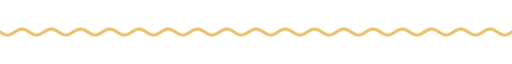
t = 0.00 s
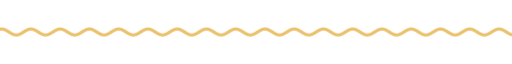
t = 1.67 s
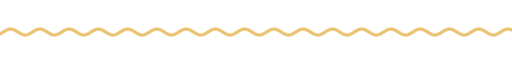
t = 3.33 s
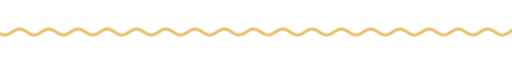
t = 5.00 s
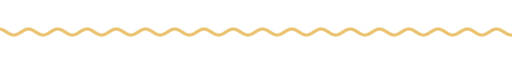
t = 6.67 s
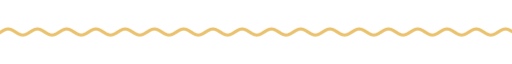
t = 8.33 s

The animated SVG that drew these frames (rendered in a browser with its animation timeline set to each time). Animation: 9 CSS @keyframes rules; frames cover the first 8.33 s, repeats indefinitely.

<svg xmlns="http://www.w3.org/2000/svg" xmlns:xlink="http://www.w3.org/1999/xlink" width="840" height="28" viewBox="0 0 840 28" role="img" aria-label="divider"><title>divider</title><style>text{font-family:G,R,'Google Sans','Segoe UI',Roboto,sans-serif;font-variation-settings:'ROND' 100}
.up{animation:up .8s cubic-bezier(.05,.7,.1,1) both}
.pop{transform-box:fill-box;transform-origin:center;animation:pop .6s cubic-bezier(.34,1.56,.64,1) both}
.fade{animation:fade .9s ease both}
.spin{transform-box:fill-box;transform-origin:center;animation:spin 40s linear infinite}
.spin-r{transform-box:fill-box;transform-origin:center;animation:spin 28s linear infinite reverse}
.bob{transform-box:fill-box;transform-origin:center;animation:bob 7s ease-in-out infinite}
.grow{transform-box:fill-box;transform-origin:left center;animation:grow 1.1s cubic-bezier(.2,0,0,1) both}
.wght{animation:wght 1.6s cubic-bezier(.2,0,0,1) .2s both}
.wave{animation:wave 2.4s linear infinite}
.blink{animation:blink 1s step-end infinite}
@keyframes blink{50%{opacity:0}}
@keyframes up{from{opacity:0;transform:translateY(14px)}to{opacity:1;transform:none}}
@keyframes pop{from{opacity:0;transform:scale(.6)}to{opacity:1;transform:scale(1)}}
@keyframes fade{from{opacity:0}to{opacity:1}}
@keyframes spin{to{transform:rotate(360deg)}}
@keyframes bob{0%,100%{transform:translateY(0) rotate(0)}50%{transform:translateY(-10px) rotate(12deg)}}
@keyframes grow{from{transform:scaleX(0)}to{transform:scaleX(1)}}
@keyframes wght{from{font-variation-settings:'ROND' 100,'wght' 400}to{font-variation-settings:'ROND' 100,'wght' 760}}
@keyframes wave{from{transform:translateX(0)}to{transform:translateX(-48px)}}
@media (prefers-reduced-motion:reduce){*{animation:none!important}}</style><clipPath id="w"><rect x="0" y="0" width="840" height="28"/></clipPath><g clip-path="url(#w)"><path class="wave" d="M0 14.0 L4 16.5 L8 18.3 L12 19.0 L16 18.3 L20 16.5 L24 14.0 L28 11.5 L32 9.7 L36 9.0 L40 9.7 L44 11.5 L48 14.0 L52 16.5 L56 18.3 L60 19.0 L64 18.3 L68 16.5 L72 14.0 L76 11.5 L80 9.7 L84 9.0 L88 9.7 L92 11.5 L96 14.0 L100 16.5 L104 18.3 L108 19.0 L112 18.3 L116 16.5 L120 14.0 L124 11.5 L128 9.7 L132 9.0 L136 9.7 L140 11.5 L144 14.0 L148 16.5 L152 18.3 L156 19.0 L160 18.3 L164 16.5 L168 14.0 L172 11.5 L176 9.7 L180 9.0 L184 9.7 L188 11.5 L192 14.0 L196 16.5 L200 18.3 L204 19.0 L208 18.3 L212 16.5 L216 14.0 L220 11.5 L224 9.7 L228 9.0 L232 9.7 L236 11.5 L240 14.0 L244 16.5 L248 18.3 L252 19.0 L256 18.3 L260 16.5 L264 14.0 L268 11.5 L272 9.7 L276 9.0 L280 9.7 L284 11.5 L288 14.0 L292 16.5 L296 18.3 L300 19.0 L304 18.3 L308 16.5 L312 14.0 L316 11.5 L320 9.7 L324 9.0 L328 9.7 L332 11.5 L336 14.0 L340 16.5 L344 18.3 L348 19.0 L352 18.3 L356 16.5 L360 14.0 L364 11.5 L368 9.7 L372 9.0 L376 9.7 L380 11.5 L384 14.0 L388 16.5 L392 18.3 L396 19.0 L400 18.3 L404 16.5 L408 14.0 L412 11.5 L416 9.7 L420 9.0 L424 9.7 L428 11.5 L432 14.0 L436 16.5 L440 18.3 L444 19.0 L448 18.3 L452 16.5 L456 14.0 L460 11.5 L464 9.7 L468 9.0 L472 9.7 L476 11.5 L480 14.0 L484 16.5 L488 18.3 L492 19.0 L496 18.3 L500 16.5 L504 14.0 L508 11.5 L512 9.7 L516 9.0 L520 9.7 L524 11.5 L528 14.0 L532 16.5 L536 18.3 L540 19.0 L544 18.3 L548 16.5 L552 14.0 L556 11.5 L560 9.7 L564 9.0 L568 9.7 L572 11.5 L576 14.0 L580 16.5 L584 18.3 L588 19.0 L592 18.3 L596 16.5 L600 14.0 L604 11.5 L608 9.7 L612 9.0 L616 9.7 L620 11.5 L624 14.0 L628 16.5 L632 18.3 L636 19.0 L640 18.3 L644 16.5 L648 14.0 L652 11.5 L656 9.7 L660 9.0 L664 9.7 L668 11.5 L672 14.0 L676 16.5 L680 18.3 L684 19.0 L688 18.3 L692 16.5 L696 14.0 L700 11.5 L704 9.7 L708 9.0 L712 9.7 L716 11.5 L720 14.0 L724 16.5 L728 18.3 L732 19.0 L736 18.3 L740 16.5 L744 14.0 L748 11.5 L752 9.7 L756 9.0 L760 9.7 L764 11.5 L768 14.0 L772 16.5 L776 18.3 L780 19.0 L784 18.3 L788 16.5 L792 14.0 L796 11.5 L800 9.7 L804 9.0 L808 9.7 L812 11.5 L816 14.0 L820 16.5 L824 18.3 L828 19.0 L832 18.3 L836 16.5 L840 14.0 L844 11.5 L848 9.7 L852 9.0 L856 9.7 L860 11.5 L864 14.0 L868 16.5 L872 18.3 L876 19.0 L880 18.3 L884 16.5 L888 14.0 L892 11.5 L896 9.7 L900 9.0 L904 9.7 L908 11.5 L912 14.0 L916 16.5 L920 18.3 L924 19.0 L928 18.3 L932 16.5 L936 14.0" fill="none" stroke="#eac16c" stroke-width="5" stroke-linecap="round"/></g></svg>
